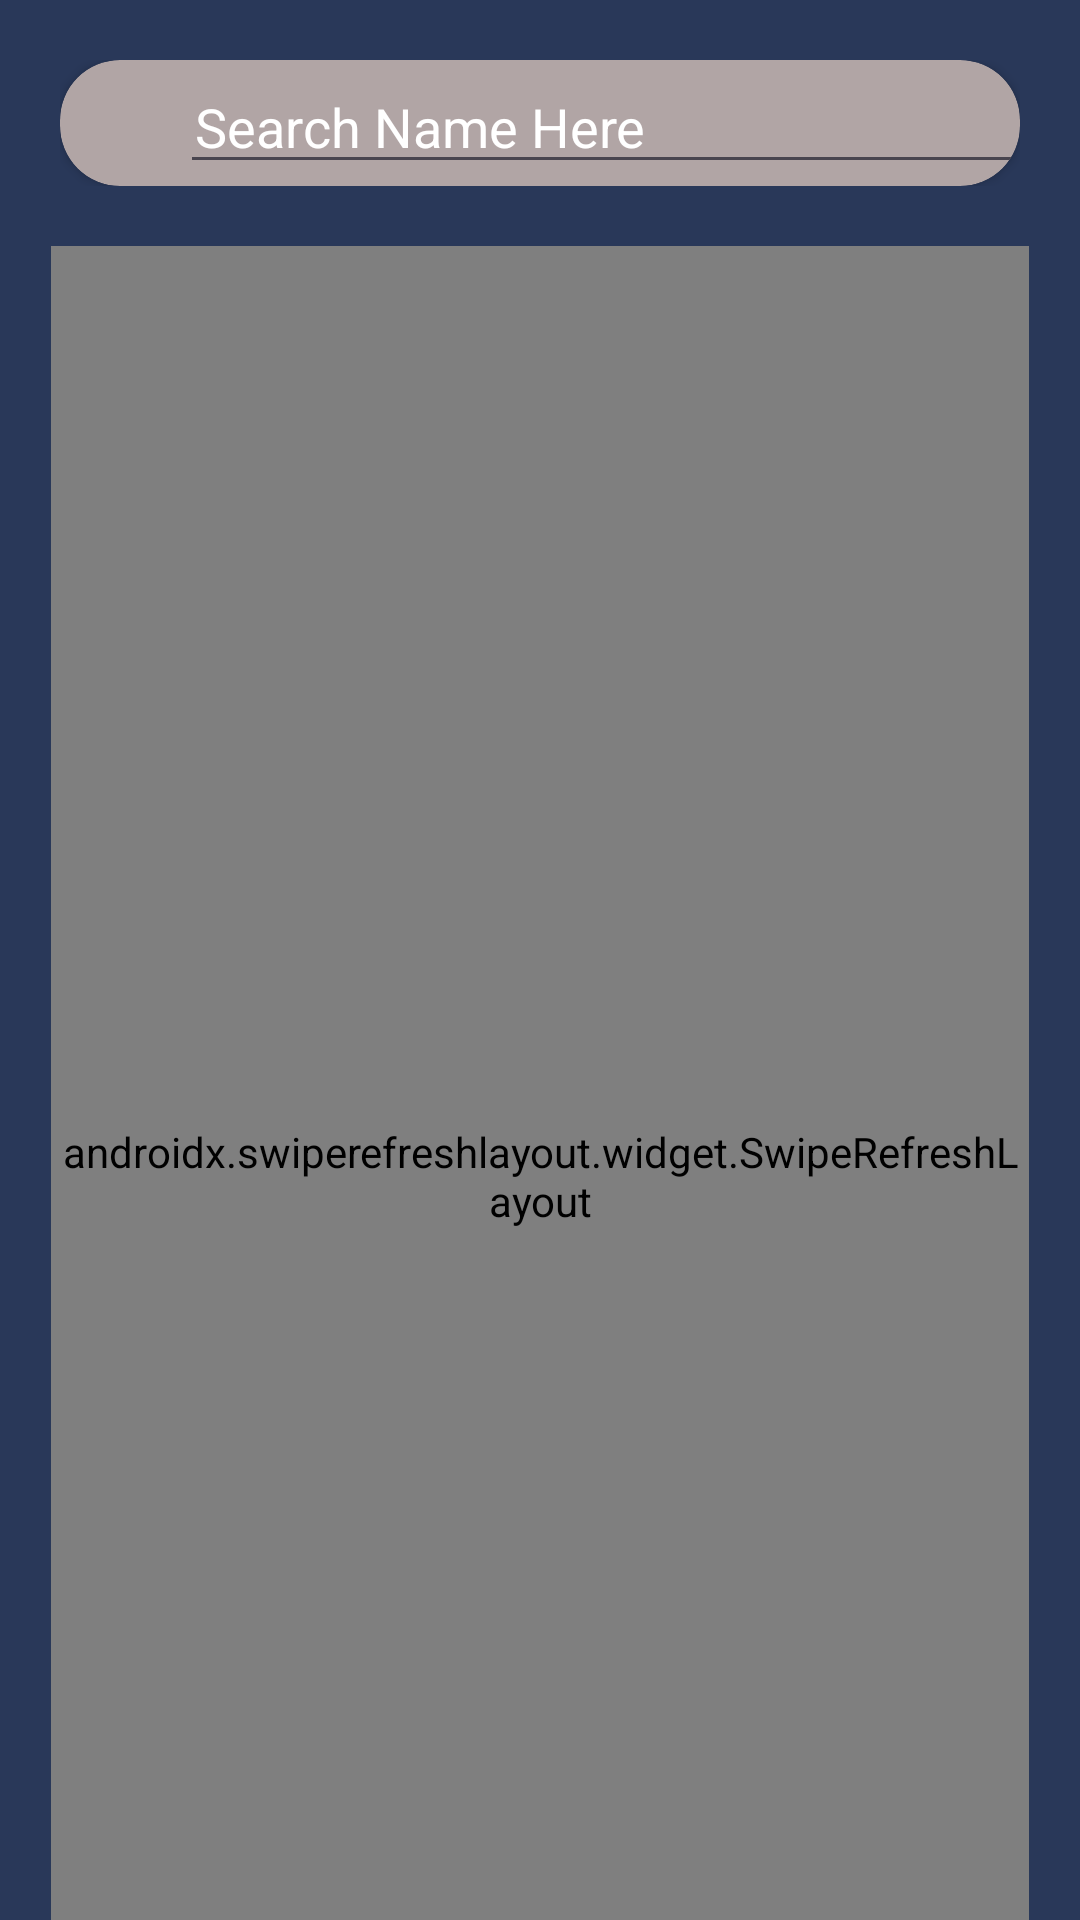

This screen was rendered from an Android layout file. Write that file and the resources it references.
<!-- AndroidManifest.xml: application theme Theme.RiteshAPI -->
<!-- res/layout/activity_result.xml -->
<?xml version="1.0" encoding="utf-8"?>
<LinearLayout xmlns:android="http://schemas.android.com/apk/res/android"
    xmlns:app="http://schemas.android.com/apk/res-auto"
    xmlns:tools="http://schemas.android.com/tools"
    android:layout_width="match_parent"
    android:layout_height="wrap_content"
    tools:context=".Category.ResultActivity"
    android:orientation="vertical"
    android:background="@color/dark_blue">


    <LinearLayout
        android:layout_width="match_parent"
        android:layout_height="wrap_content"
        android:orientation="horizontal"
        android:layout_margin="20dp">
        <androidx.cardview.widget.CardView
            android:layout_width="wrap_content"
            android:layout_height="wrap_content"
            android:elevation="10dp"
            app:cardCornerRadius="20dp"
            android:backgroundTint="#B1A5A5">

        <ImageView
            android:id="@+id/imgSearch"
            android:layout_width="40dp"
            android:layout_height="40dp"
            android:src="@drawable/baseline_search_24"
            android:layout_marginTop="2dp"
            android:layout_marginLeft="10dp"

            />
            <EditText
                android:id="@+id/searchbar"
                android:layout_width="320dp"
                android:layout_height="wrap_content"
                android:hint="Search Name Here"
                android:textColorHint="@color/white"
                android:maxLines="1"
                android:layout_marginLeft="40dp"
                android:singleLine="true"
                android:textColor="@color/white"
                android:inputType="text"
                android:focusable="true"
                android:focusableInTouchMode="true"
                android:cursorVisible="true"
                android:paddingStart="5dp"
                android:paddingEnd="5dp" />
            <ImageView
                android:id="@+id/cross"
                android:layout_width="40dp"
                android:layout_height="40dp"
                android:src="@drawable/baseline_close_24"
                android:layout_marginLeft="290dp"
                android:layout_marginTop="2dp"/>

        </androidx.cardview.widget.CardView>


    </LinearLayout>

    <androidx.swiperefreshlayout.widget.SwipeRefreshLayout
        android:id="@+id/swap"
        android:layout_width="match_parent"
        android:layout_height="620dp"
        android:layout_marginLeft="17dp"
        android:layout_marginRight="17dp">


        <androidx.recyclerview.widget.RecyclerView
            android:id="@+id/rcv"
            android:layout_width="match_parent"
            android:layout_height="700dp"
            android:layout_marginLeft="10dp"
            android:layout_marginTop="30dp"
            android:layout_marginRight="10dp"
            android:background="#B1A5A5" />
    </androidx.swiperefreshlayout.widget.SwipeRefreshLayout>

    <Button
        android:id="@+id/btnpluse"
        android:layout_width="wrap_content"
        android:layout_height="wrap_content"
        android:text="+"
        android:textStyle="bold"
        android:backgroundTint="#d6a511"
        android:textSize="20dp"
        android:layout_gravity="end"/>

</LinearLayout>
<!-- resources referenced by this layout -->
<resources>
  <color name="dark_blue">#293859</color>
  <color name="white">#FFFFFFFF</color>
  <style name="Theme.RiteshAPI" parent="Base.Theme.RiteshAPI" />
  <style name="Base.Theme.RiteshAPI" parent="Theme.Material3.DayNight.NoActionBar">
          
          
      </style>
</resources>
